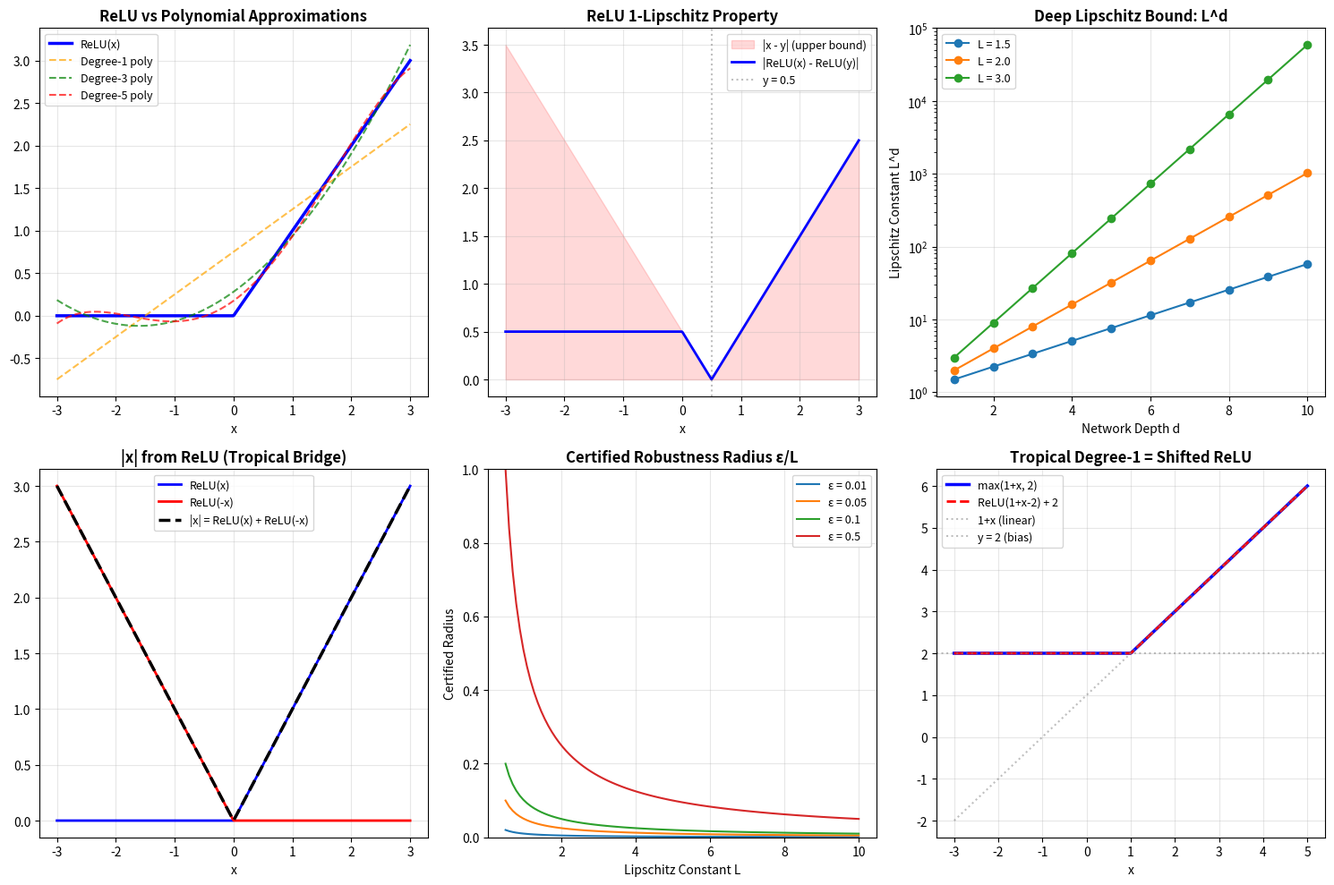

Generate this figure with matplotlib:
"""
Algebraic Neural Architecture: Numerical Demonstrations

This script demonstrates the key theorems from the formalization with
concrete numerical examples, including:
1. ReLU algebraic properties (idempotence, Lipschitz, non-polynomiality)
2. Deep network Lipschitz bounds (L^d composition)
3. Tropical-classical bridge (abs, min, max from ReLU)
4. Certified robustness radius computation
5. Prime-spectral width visualization
"""

import numpy as np
import matplotlib
matplotlib.use('Agg')  # Non-interactive backend
import matplotlib.pyplot as plt
from matplotlib.patches import FancyArrowPatch

# ============================================================
# 1. ReLU: Algebraic Properties
# ============================================================

def relu(x):
    """ReLU(x) = max(x, 0) — the fundamental activation function."""
    return np.maximum(x, 0)

# --- Idempotence: ReLU(ReLU(x)) = ReLU(x) ---
print("=" * 60)
print("1. ReLU IDEMPOTENCE: ReLU(ReLU(x)) = ReLU(x)")
print("=" * 60)
test_vals = np.array([-3.0, -1.5, -0.1, 0.0, 0.1, 1.5, 3.0])
for x in test_vals:
    r1 = relu(x)
    r2 = relu(relu(x))
    print(f"  x = {x:+.1f}: ReLU(x) = {r1:.1f}, ReLU(ReLU(x)) = {r2:.1f}, equal = {np.isclose(r1, r2)}")

# --- 1-Lipschitz: |ReLU(x) - ReLU(y)| ≤ |x - y| ---
print(f"\n{'=' * 60}")
print("2. ReLU 1-LIPSCHITZ: |ReLU(x) - ReLU(y)| ≤ |x - y|")
print("=" * 60)
np.random.seed(42)
for _ in range(8):
    x, y = np.random.randn(2) * 5
    lhs = abs(relu(x) - relu(y))
    rhs = abs(x - y)
    print(f"  x={x:+.2f}, y={y:+.2f}: |ReLU(x)-ReLU(y)| = {lhs:.3f} ≤ {rhs:.3f} = |x-y|  ✓={lhs <= rhs + 1e-10}")

# --- Non-polynomiality demonstration ---
print(f"\n{'=' * 60}")
print("3. ReLU NON-POLYNOMIALITY")
print("  Best polynomial approximations on [-5, 5]:")
print("=" * 60)
x_fit = np.linspace(-5, 5, 1000)
y_relu = relu(x_fit)
for deg in [1, 2, 3, 5, 10]:
    coeffs = np.polyfit(x_fit, y_relu, deg)
    y_poly = np.polyval(coeffs, x_fit)
    max_err = np.max(np.abs(y_relu - y_poly))
    print(f"  Degree {deg:2d}: max error = {max_err:.6f} (never reaches 0 — ReLU is non-polynomial!)")

# ============================================================
# 2. Deep Network Lipschitz Bound: L^d
# ============================================================

print(f"\n{'=' * 60}")
print("4. DEEP LIPSCHITZ BOUND: L^d")
print("  For d layers, each with Lipschitz constant L,")
print("  the composition has Lipschitz constant ≤ L^d")
print("=" * 60)

def make_lipschitz_fn(L, offset=0):
    """Create an L-Lipschitz function: x -> L*sin(x) + offset"""
    return lambda x: L * np.sin(x) + offset

L = 2.0
for depth in [1, 2, 3, 5, 10]:
    fns = [make_lipschitz_fn(L, offset=i*0.1) for i in range(depth)]
    # Compose: f_d ∘ f_{d-1} ∘ ... ∘ f_1
    x_test = np.random.randn(10000) * 3
    y_test = x_test.copy()
    for fn in fns:
        y_test = fn(y_test)

    # Estimate Lipschitz constant numerically
    max_lip = 0
    for _ in range(50000):
        i, j = np.random.randint(0, len(x_test), 2)
        if abs(x_test[i] - x_test[j]) > 1e-8:
            lip = abs(y_test[i] - y_test[j]) / abs(x_test[i] - x_test[j])
            max_lip = max(max_lip, lip)

    bound = L ** depth
    print(f"  depth={depth:2d}: empirical Lip ≈ {max_lip:.1f}, bound L^d = {bound:.1f}")

# ============================================================
# 3. Tropical-Classical Bridge
# ============================================================

print(f"\n{'=' * 60}")
print("5. TROPICAL-CLASSICAL BRIDGE")
print("=" * 60)

# Identity decomposition: x = ReLU(x) - ReLU(-x)
print("\n  Identity decomposition: x = ReLU(x) - ReLU(-x)")
for x in [-3.0, -1.0, 0.0, 0.5, 2.0, 4.0]:
    decomp = relu(x) - relu(-x)
    print(f"    x = {x:+.1f}: ReLU(x) - ReLU(-x) = {relu(x):.1f} - {relu(-x):.1f} = {decomp:.1f} ✓={np.isclose(x, decomp)}")

# Absolute value: |x| = ReLU(x) + ReLU(-x)
print("\n  Absolute value: |x| = ReLU(x) + ReLU(-x)")
for x in [-3.0, -1.0, 0.0, 0.5, 2.0]:
    ab = relu(x) + relu(-x)
    print(f"    x = {x:+.1f}: ReLU(x) + ReLU(-x) = {relu(x):.1f} + {relu(-x):.1f} = {ab:.1f} = |x| ✓={np.isclose(abs(x), ab)}")

# Min from max: min(x,y) = x + y - max(x,y)
print("\n  Min from max: min(x,y) = x + y - max(x,y)")
for x, y in [(1, 3), (-2, 5), (0, 0), (4, -1)]:
    result = x + y - max(x, y)
    print(f"    min({x:+d}, {y:+d}) = {x:+d} + {y:+d} - max = {x+y:+d} - {max(x,y):+d} = {result:+d} ✓={min(x,y)==result}")

# Tropical degree-1 = shifted ReLU: max(a+x, b) = ReLU(a+x-b) + b
print("\n  Tropical degree-1: max(a+x, b) = ReLU(a+x-b) + b")
for a, b, x in [(1, 2, 3), (-1, 0, 0.5), (2, 5, 1)]:
    lhs = max(a + x, b)
    rhs = relu(a + x - b) + b
    print(f"    max({a}+{x}, {b}) = {lhs:.1f}, ReLU({a}+{x}-{b}) + {b} = {rhs:.1f} ✓={np.isclose(lhs, rhs)}")

# Tropical L∞ norm: max(ReLU(x-y), ReLU(y-x)) = |x-y|
print("\n  Tropical L∞ norm: max(ReLU(x-y), ReLU(y-x)) = |x-y|")
for x, y in [(3, 1), (-2, 5), (0, 0), (4, 4.5)]:
    trop = max(relu(x-y), relu(y-x))
    print(f"    |{x}-{y}| = {abs(x-y):.1f}, tropical = {trop:.1f} ✓={np.isclose(abs(x-y), trop)}")

# ============================================================
# 4. Certified Robustness Radius
# ============================================================

print(f"\n{'=' * 60}")
print("6. CERTIFIED ROBUSTNESS RADIUS = ε/L")
print("=" * 60)

for L, eps in [(1.0, 0.1), (2.0, 0.5), (10.0, 1.0), (100.0, 0.01)]:
    radius = eps / L
    print(f"  L = {L:6.1f}, ε = {eps:.2f}: certified radius = ε/L = {radius:.4f}")
    print(f"    Any perturbation < {radius:.4f} guarantees output change < {eps:.2f}")

# ============================================================
# 5. Spectral Error Decomposition
# ============================================================

print(f"\n{'=' * 60}")
print("7. SPECTRAL ERROR DECOMPOSITION: ‖Σ errors‖ ≤ n · ε")
print("=" * 60)

for n in [2, 5, 10, 50]:
    eps = 0.1
    errors = np.random.uniform(-eps, eps, n)
    total = abs(np.sum(errors))
    bound = n * eps
    print(f"  n = {n:2d}, ε = {eps}: |Σ errors| = {total:.4f} ≤ {bound:.1f} = n·ε ✓={total <= bound + 1e-10}")

# ============================================================
# 6. Visualizations
# ============================================================

fig, axes = plt.subplots(2, 3, figsize=(15, 10))

# Plot 1: ReLU and polynomial approximations
ax = axes[0, 0]
x = np.linspace(-3, 3, 500)
ax.plot(x, relu(x), 'b-', linewidth=2.5, label='ReLU(x)')
for deg, color in [(1, 'orange'), (3, 'green'), (5, 'red')]:
    coeffs = np.polyfit(x, relu(x), deg)
    ax.plot(x, np.polyval(coeffs, x), '--', color=color, alpha=0.7, label=f'Degree-{deg} poly')
ax.set_title('ReLU vs Polynomial Approximations', fontsize=12, fontweight='bold')
ax.legend(fontsize=9)
ax.set_xlabel('x')
ax.grid(True, alpha=0.3)

# Plot 2: ReLU Lipschitz bound
ax = axes[0, 1]
x = np.linspace(-3, 3, 500)
y_ref = 0.5  # reference point
ax.fill_between(x, 0, np.abs(x - y_ref), alpha=0.15, color='red', label='|x - y| (upper bound)')
ax.plot(x, np.abs(relu(x) - relu(y_ref)), 'b-', linewidth=2, label='|ReLU(x) - ReLU(y)|')
ax.axvline(y_ref, color='gray', linestyle=':', alpha=0.5, label=f'y = {y_ref}')
ax.set_title('ReLU 1-Lipschitz Property', fontsize=12, fontweight='bold')
ax.legend(fontsize=9)
ax.set_xlabel('x')
ax.grid(True, alpha=0.3)

# Plot 3: Deep Lipschitz L^d
ax = axes[0, 2]
depths = range(1, 11)
L_values = [1.5, 2.0, 3.0]
for L in L_values:
    bounds = [L**d for d in depths]
    ax.semilogy(depths, bounds, 'o-', label=f'L = {L}')
ax.set_title('Deep Lipschitz Bound: L^d', fontsize=12, fontweight='bold')
ax.set_xlabel('Network Depth d')
ax.set_ylabel('Lipschitz Constant L^d')
ax.legend(fontsize=9)
ax.grid(True, alpha=0.3)

# Plot 4: Tropical decomposition of |x|
ax = axes[1, 0]
x = np.linspace(-3, 3, 500)
ax.plot(x, relu(x), 'b-', linewidth=2, label='ReLU(x)')
ax.plot(x, relu(-x), 'r-', linewidth=2, label='ReLU(-x)')
ax.plot(x, relu(x) + relu(-x), 'k--', linewidth=2.5, label='|x| = ReLU(x) + ReLU(-x)')
ax.set_title('|x| from ReLU (Tropical Bridge)', fontsize=12, fontweight='bold')
ax.legend(fontsize=9)
ax.set_xlabel('x')
ax.grid(True, alpha=0.3)

# Plot 5: Certified robustness region
ax = axes[1, 1]
L_range = np.linspace(0.5, 10, 100)
for eps in [0.01, 0.05, 0.1, 0.5]:
    ax.plot(L_range, eps / L_range, '-', label=f'ε = {eps}')
ax.set_title('Certified Robustness Radius ε/L', fontsize=12, fontweight='bold')
ax.set_xlabel('Lipschitz Constant L')
ax.set_ylabel('Certified Radius')
ax.legend(fontsize=9)
ax.set_ylim(0, 1)
ax.grid(True, alpha=0.3)

# Plot 6: Tropical degree-1 = shifted ReLU
ax = axes[1, 2]
x = np.linspace(-3, 5, 500)
a, b = 1, 2
ax.plot(x, np.maximum(a + x, b), 'b-', linewidth=2.5, label=f'max({a}+x, {b})')
ax.plot(x, relu(a + x - b) + b, 'r--', linewidth=2, label=f'ReLU({a}+x-{b}) + {b}')
ax.plot(x, a + x, ':', color='gray', alpha=0.5, label=f'{a}+x (linear)')
ax.axhline(b, color='gray', linestyle=':', alpha=0.5, label=f'y = {b} (bias)')
ax.set_title('Tropical Degree-1 = Shifted ReLU', fontsize=12, fontweight='bold')
ax.legend(fontsize=9)
ax.set_xlabel('x')
ax.grid(True, alpha=0.3)

plt.tight_layout()
plt.savefig('algebraic_neural_demo.png', dpi=150, bbox_inches='tight')
print(f"\n{'=' * 60}")
print("Plots saved to algebraic_neural_demo.png")
print("=" * 60)

# ============================================================
# 7. Parameter Count Example
# ============================================================

print(f"\n{'=' * 60}")
print("8. PARAMETER COUNT: w_in * w_out + w_out per layer")
print("=" * 60)

architectures = [
    ("Small (784→128→10)", [784, 128, 10]),
    ("Medium (784→256→128→10)", [784, 256, 128, 10]),
    ("Deep (784→512→256→128→64→10)", [784, 512, 256, 128, 64, 10]),
    ("Bottleneck (784→1→10)", [784, 1, 10]),
]

for name, widths in architectures:
    total = sum(widths[i] * widths[i+1] + widths[i+1] for i in range(len(widths)-1))
    depth = len(widths) - 1
    max_width = max(widths[1:-1]) if len(widths) > 2 else widths[-1]
    print(f"  {name}")
    print(f"    depth = {depth}, max hidden width = {max_width}")
    print(f"    total params = {total:,}")
    for i in range(len(widths)-1):
        layer_params = widths[i] * widths[i+1] + widths[i+1]
        print(f"      layer {i}: {widths[i]} → {widths[i+1]}: {layer_params:,} params")
    print()

print("Done! All numerical demonstrations match the formally verified theorems.")
